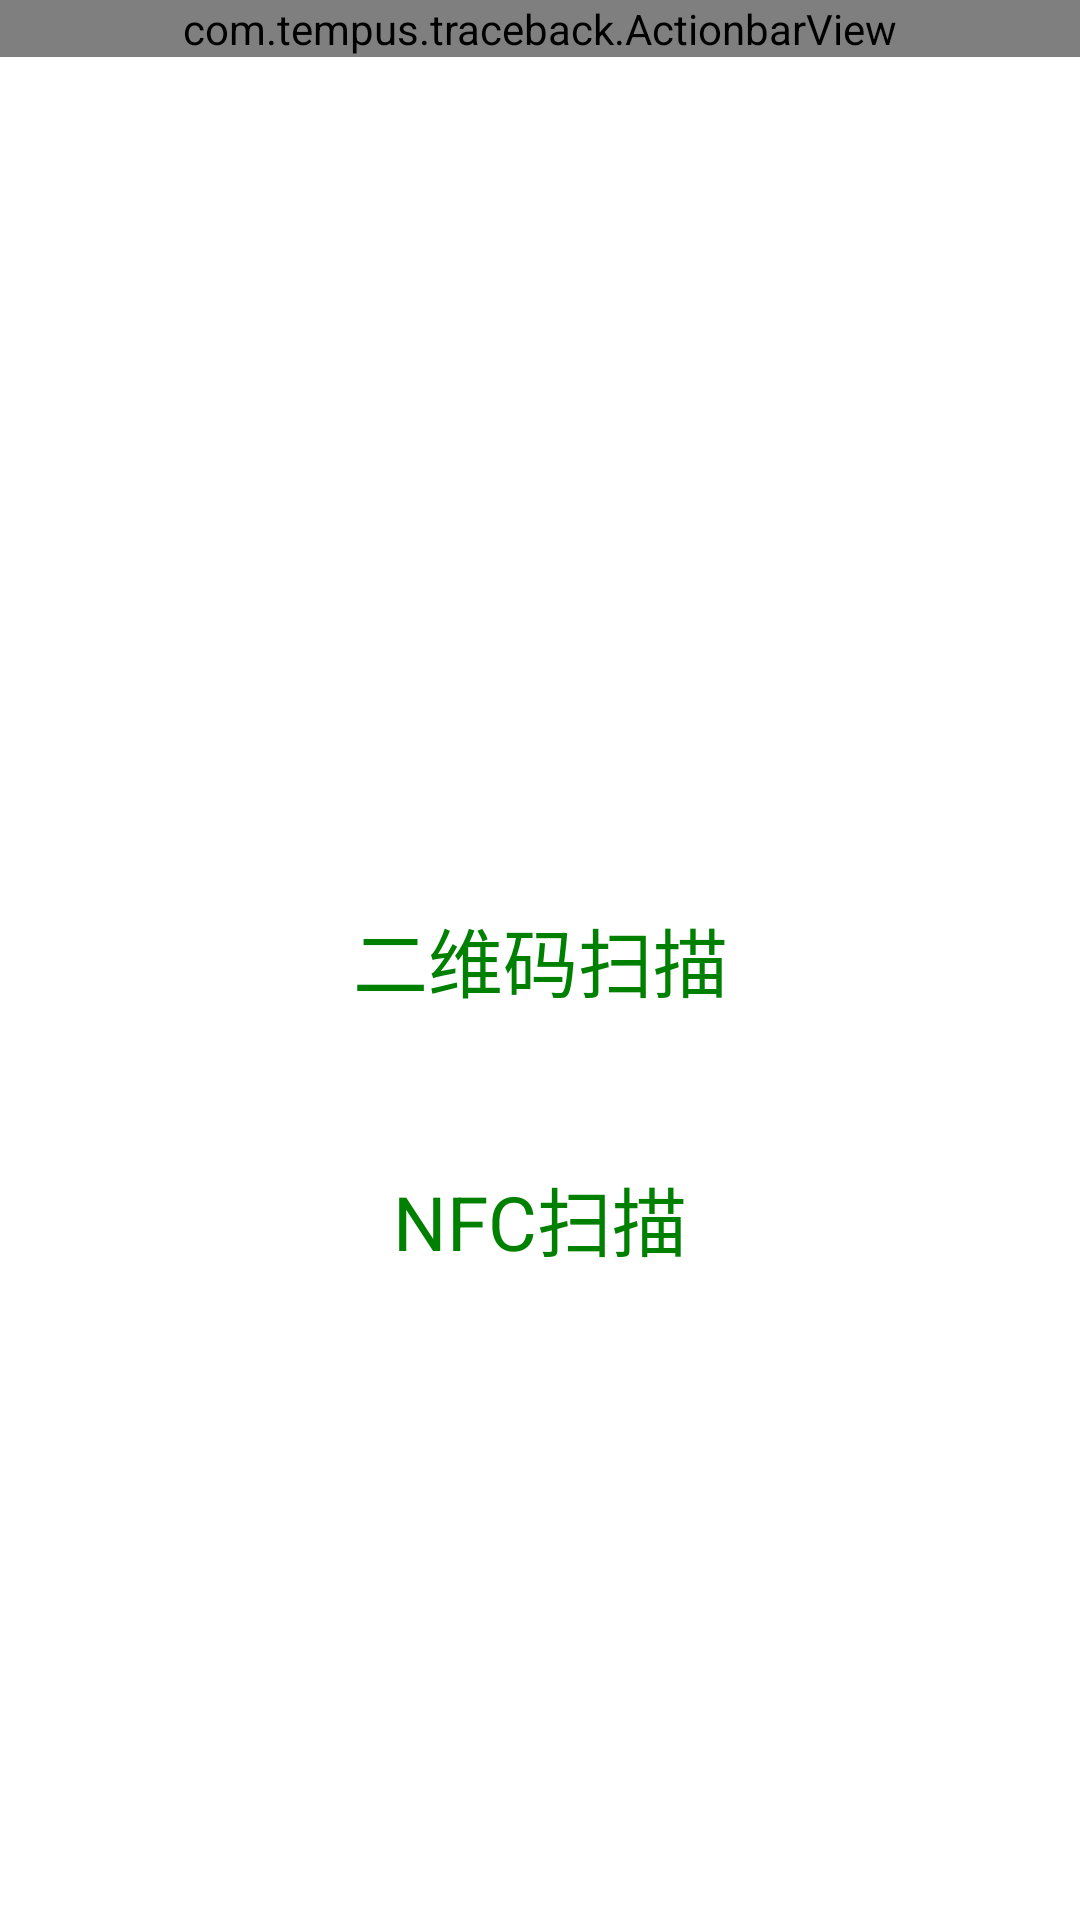

Write the Android layout XML for this screen, with the resource values it uses.
<!-- AndroidManifest.xml: application theme android:Theme.NoTitleBar.Fullscreen -->
<!-- res/layout/activity_main.xml -->
<RelativeLayout xmlns:android="http://schemas.android.com/apk/res/android"
    xmlns:tools="http://schemas.android.com/tools"
    android:layout_width="match_parent"
    android:layout_height="match_parent"
    android:background="@color/white"
    tools:context="com.example.mycleanapplication.MainActivity" >

     <com.tempus.traceback.ActionbarView
        android:id="@+id/main_actionbar"
        style="@style/ActionBarText"
        android:layout_width="match_parent"
        android:layout_height="wrap_content"
        android:background="@color/whitesmoke" />
     
     
         <LinearLayout 
           android:id="@+id/line_erweima"
           android:layout_width="match_parent"
           android:layout_height="wrap_content" 
           android:weightSum="5" 
           android:orientation="horizontal"
           android:gravity="center_horizontal"
           android:layout_centerVertical="true"
             >
             <TextView 
             android:id="@+id/erweima"
             android:layout_width="0dp"
             android:layout_height="wrap_content"
             android:text="@string/main_erweima"
             android:paddingTop="10dp"
             android:paddingBottom="10dp"
             android:textSize="25sp"
             android:textColor="@color/green"
             android:layout_weight="3"
             android:background="@drawable/circulor_textview_onclic"
             android:gravity="center_horizontal"
              />
          </LinearLayout>
         
         
         <LinearLayout 
           android:id="@+id/line_nfc" 
           android:layout_width="match_parent"
           android:layout_height="wrap_content" 
           android:weightSum="5" 
           android:orientation="horizontal"
           android:gravity="center_horizontal"
           android:layout_below="@+id/line_erweima"
           android:layout_marginTop="30dp"
           >
             <TextView 
             android:id="@+id/nfc"
             android:layout_width="0dp"
             android:layout_height="wrap_content"
             android:paddingTop="10dp"
             android:paddingBottom="10dp"
             android:text="@string/main_nfc"
             android:textSize="25sp"
             android:textColor="@color/green"
             android:layout_weight="3"
             android:background="@drawable/circulor_textview_onclic"
             android:gravity="center_horizontal"
              />
          </LinearLayout>
         
   
     
     
     
     
     
</RelativeLayout>
<!-- resources referenced by this layout -->
<resources>
  <color name="green">#008000</color>
  <color name="white">#FFFFFF</color>
  <color name="whitesmoke">#F5F5F5</color>
  <string name="main_erweima">二维码扫描</string>
  <string name="main_nfc">NFC扫描</string>
  <style name="ActionBarText">
          <item name="android:textSize">@dimen/actionbar_text_size</item>
          <item name="android:textColor">@color/white</item>
      </style>
  <dimen name="actionbar_text_size">22sp</dimen>
</resources>
